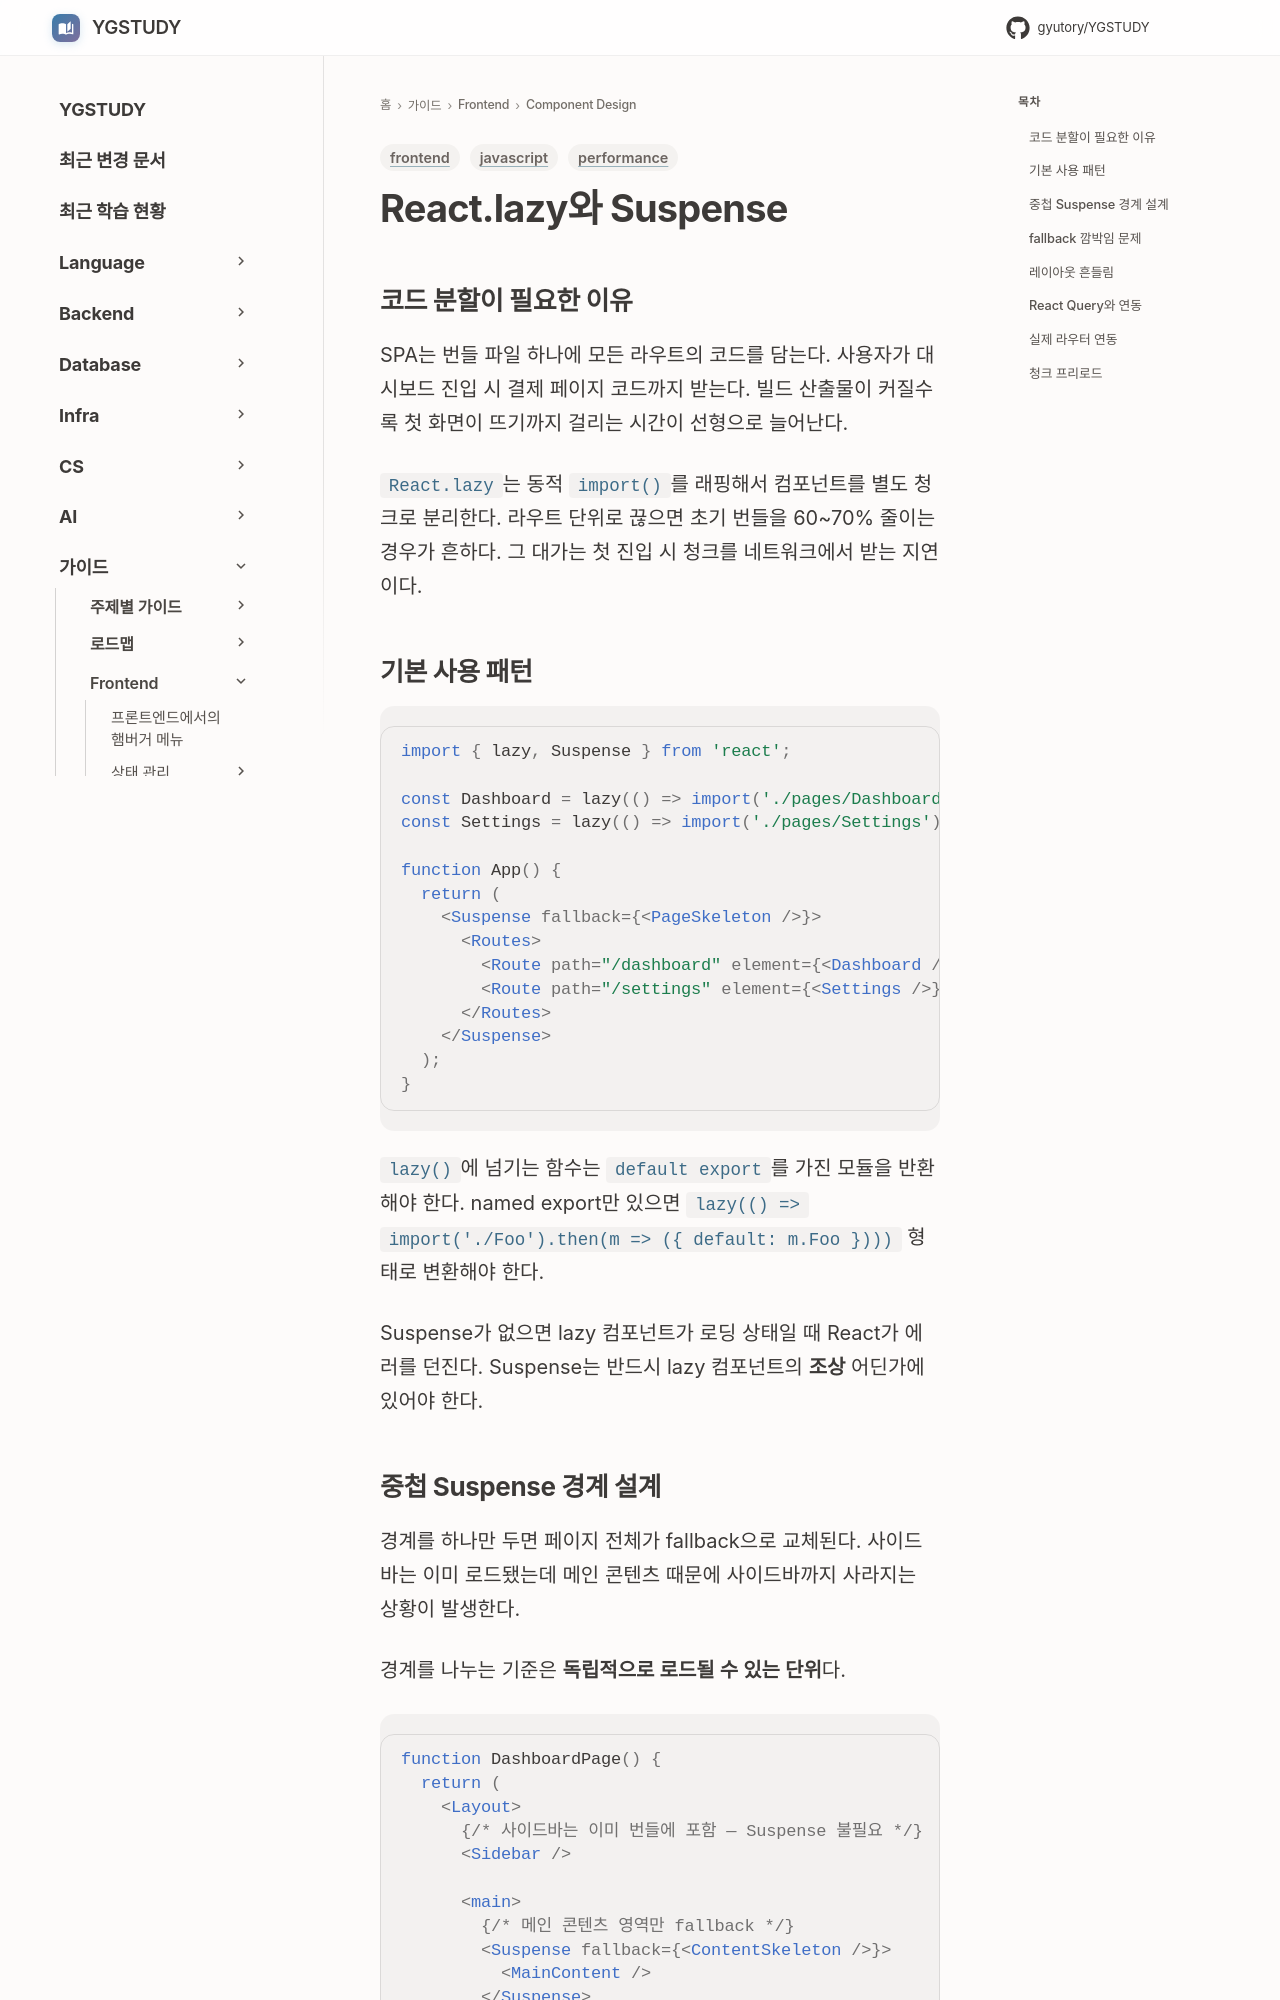

repository: GYUTORY/YGSTUDY · page: Frontend/Component_Design/Suspense_Lazy/index.html · generator: mkdocs

---
title: "React.lazy와 Suspense"
tags: [frontend, performance, javascript]
updated: 2026-09-14
---

## 코드 분할이 필요한 이유

SPA는 번들 파일 하나에 모든 라우트의 코드를 담는다. 사용자가 대시보드 진입 시 결제 페이지 코드까지 받는다. 빌드 산출물이 커질수록 첫 화면이 뜨기까지 걸리는 시간이 선형으로 늘어난다.

`React.lazy`는 동적 `import()`를 래핑해서 컴포넌트를 별도 청크로 분리한다. 라우트 단위로 끊으면 초기 번들을 60~70% 줄이는 경우가 흔하다. 그 대가는 첫 진입 시 청크를 네트워크에서 받는 지연이다.

## 기본 사용 패턴

```jsx
import { lazy, Suspense } from 'react';

const Dashboard = lazy(() => import('./pages/Dashboard'));
const Settings = lazy(() => import('./pages/Settings'));

function App() {
  return (
    <Suspense fallback={<PageSkeleton />}>
      <Routes>
        <Route path="/dashboard" element={<Dashboard />} />
        <Route path="/settings" element={<Settings />} />
      </Routes>
    </Suspense>
  );
}
```

`lazy()`에 넘기는 함수는 `default export`를 가진 모듈을 반환해야 한다. named export만 있으면 `lazy(() => import('./Foo').then(m => ({ default: m.Foo })))` 형태로 변환해야 한다.

Suspense가 없으면 lazy 컴포넌트가 로딩 상태일 때 React가 에러를 던진다. Suspense는 반드시 lazy 컴포넌트의 **조상** 어딘가에 있어야 한다.
